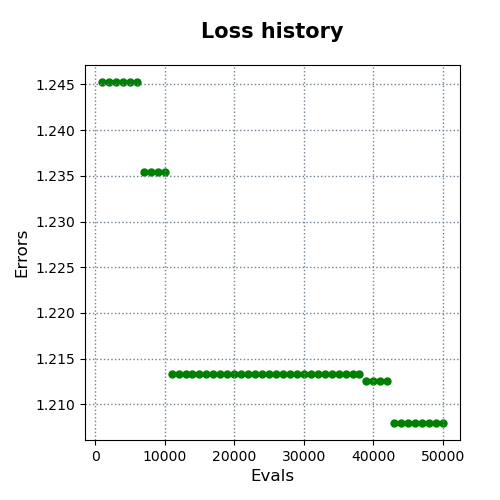

The data file committed next to this chart (first rows):
evals, errors
1000, 1.245
2000, 1.245
3000, 1.245
4000, 1.245
5000, 1.245
6000, 1.245
7000, 1.235
8000, 1.235
9000, 1.235
10000, 1.235
11000, 1.213
12000, 1.213
13000, 1.213
14000, 1.213
15000, 1.213
16000, 1.213
17000, 1.213
18000, 1.213
19000, 1.213
20000, 1.213
21000, 1.213
22000, 1.213
23000, 1.213
24000, 1.213
25000, 1.213
26000, 1.213
27000, 1.213
28000, 1.213
29000, 1.213
30000, 1.213
31000, 1.213
32000, 1.213
33000, 1.213
34000, 1.213
35000, 1.213
36000, 1.213
37000, 1.213
38000, 1.213
39000, 1.213
40000, 1.213
41000, 1.213
42000, 1.213
43000, 1.208
44000, 1.208
45000, 1.208
46000, 1.208
47000, 1.208
48000, 1.208
49000, 1.208
50000, 1.208
